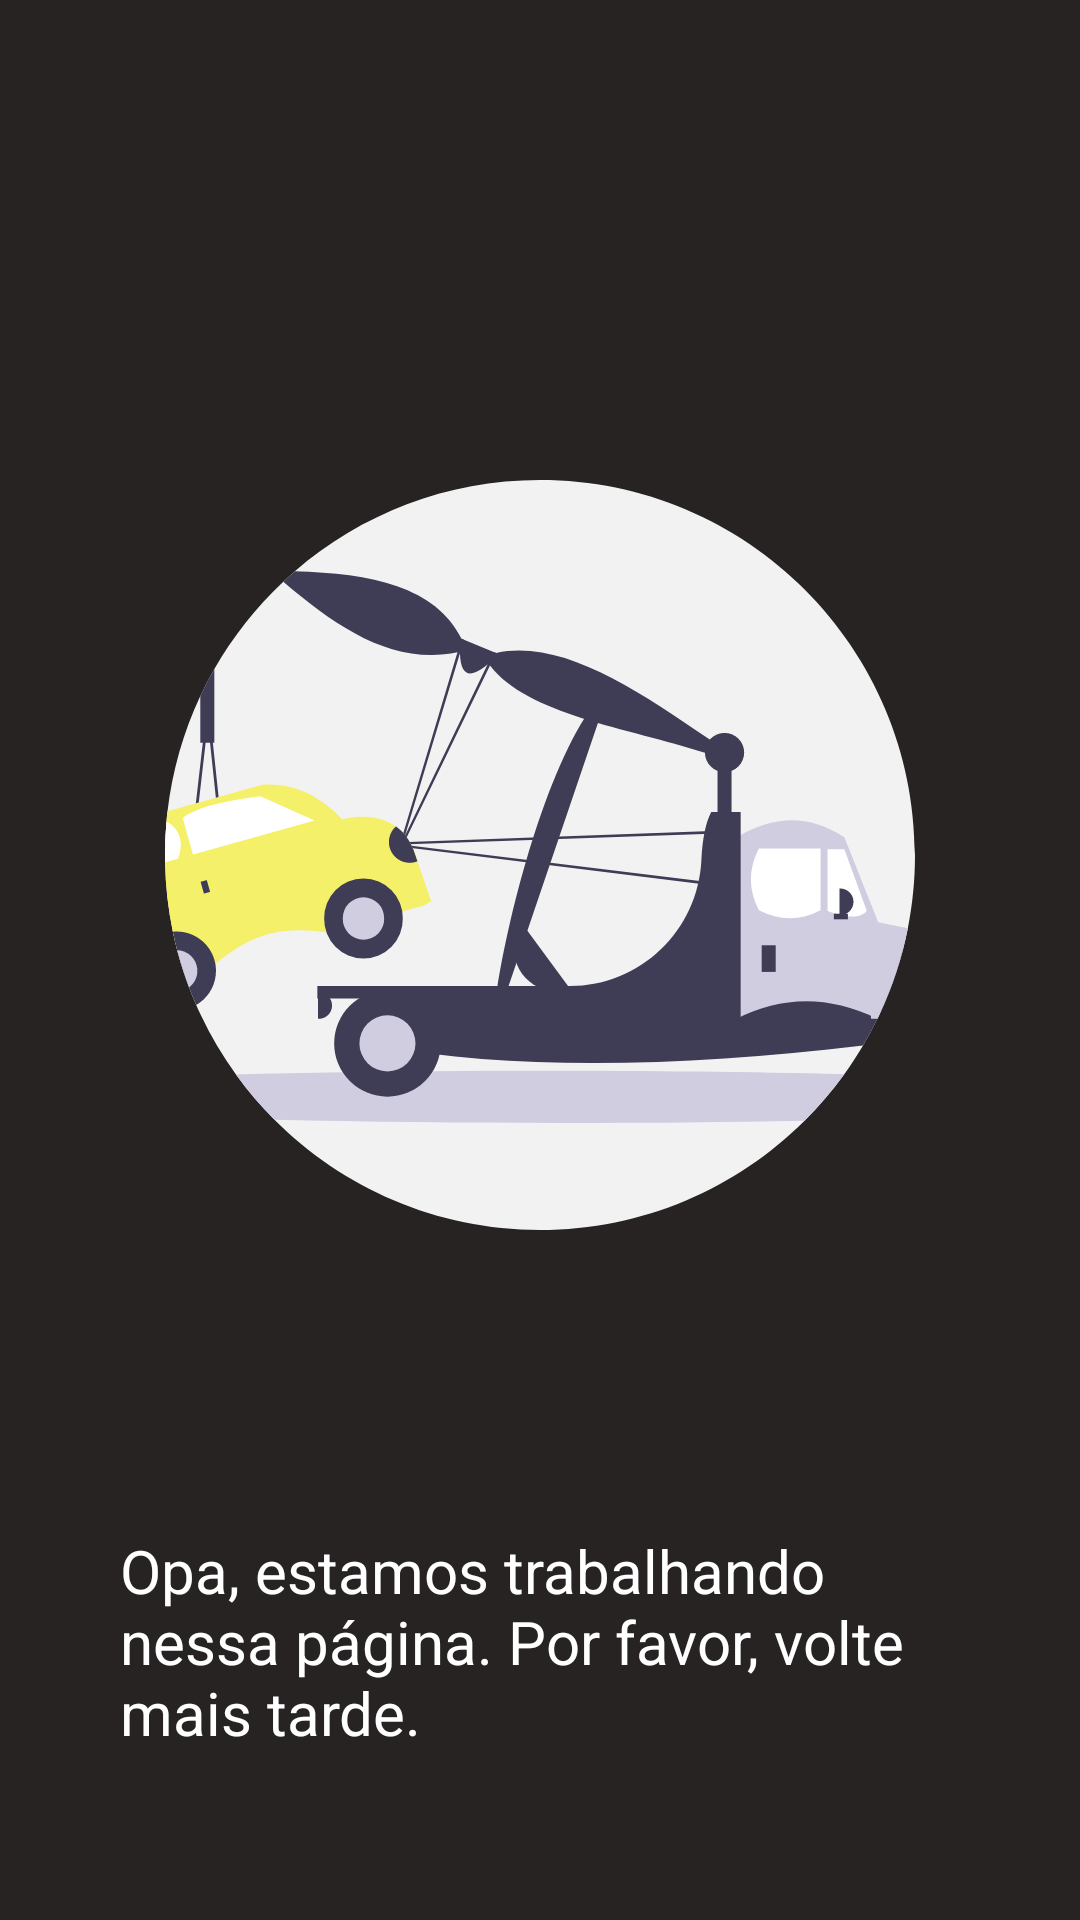

This screen was rendered from an Android layout file. Write that file and the resources it references.
<!-- AndroidManifest.xml: application theme Theme.Ifix -->
<!-- res/layout/activity_still_working.xml -->
<?xml version="1.0" encoding="utf-8"?>
<androidx.constraintlayout.widget.ConstraintLayout xmlns:android="http://schemas.android.com/apk/res/android"
    xmlns:tools="http://schemas.android.com/tools"
    android:layout_width="match_parent"
    android:layout_height="match_parent"
    xmlns:app="http://schemas.android.com/apk/res-auto"
    android:background="@color/gray"
    tools:context=".presentation.StillWorking">


    <LinearLayout
        android:layout_width="match_parent"
        android:layout_height="match_parent"
        android:orientation="vertical"
        android:layout_margin="20dp"
        >
        <ImageView
            android:id="@+id/goBack"
            android:layout_width="60dp"
            android:layout_height="60dp"
            android:clickable="true"
            app:srcCompat="@drawable/ic_baseline_arrow_back_24"
            android:scaleType="fitXY"
            />

        <ImageView
            android:layout_width="250dp"
            android:layout_height="250dp"
            android:layout_marginVertical="80dp"
            android:layout_gravity="center"
            app:srcCompat="@drawable/ic_towing"
            android:scaleType="fitXY"
            />
        <TextView
            android:id="@+id/txtStillWorking"
            android:layout_width="match_parent"
            android:layout_height="match_parent"
            android:text="@string/still_working"
            android:layout_gravity="center"
            android:textSize="20sp"
            android:layout_margin="20dp"
            android:textColor="@color/white" />

    </LinearLayout>

</androidx.constraintlayout.widget.ConstraintLayout>
<!-- resources referenced by this layout -->
<resources>
  <color name="gray">#272323</color>
  <color name="white">#FFFFFFFF</color>
  <!-- drawable ic_towing: vector/xml drawable (drawable, 8615 chars, omitted) -->
  <string name="still_working">Opa, estamos trabalhando nessa página. Por favor, volte mais tarde.</string>
  <style name="Theme.Ifix" parent="Theme.MaterialComponents.DayNight.NoActionBar">
          
          <item name="colorPrimary">@color/yellow</item>
          <item name="colorPrimaryVariant">@color/gray</item>
          <item name="colorOnPrimary">@color/white</item>
          
          <item name="colorSecondary">@color/yellow</item>
          <item name="colorSecondaryVariant">@color/gray</item>
          <item name="colorOnSecondary">@color/black</item>
          
          <item name="android:statusBarColor" tools:targetApi="l">?attr/colorPrimaryVariant</item>
          
      </style>
  <color name="yellow">#FDF762</color>
  <color name="black">#FF000000</color>
</resources>
